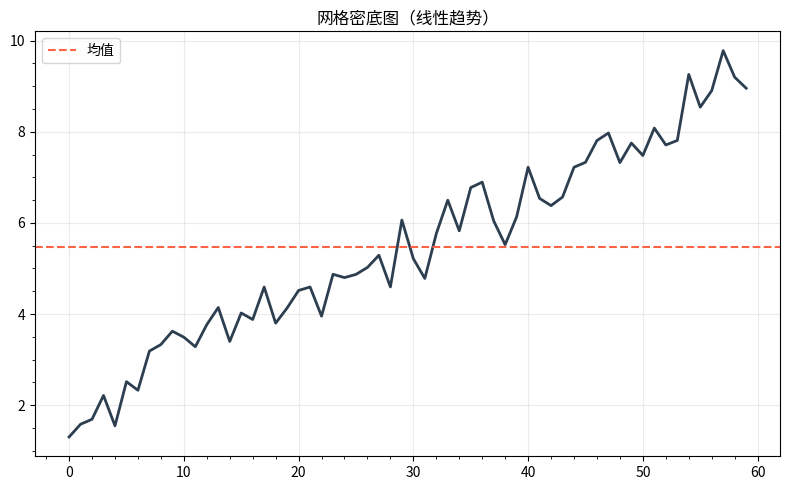

This figure's Python source:
"""网格密底图（线性趋势）
数据可视化示例（matplotlib）。密网格 + 参考线风格化折线。
运行后在当前目录生成 'viz_style-grid_d2'_preview.png。
"""
import matplotlib
matplotlib.use("Agg")
import matplotlib.pyplot as plt
import numpy as np

rng = np.random.default_rng(8)
fig, ax = plt.subplots(figsize=(8, 5))
data = np.array(np.linspace(2, 9, 60) + rng.normal(0, 0.4, 60))
ax.plot(data, color='#2c3e50', linewidth=2)
ax.axhline(data.mean(), ls='--', color='tomato', label='均值')
ax.legend(); ax.minorticks_on(); ax.grid(alpha=0.25)
ax.set_title("网格密底图（线性趋势）")
plt.tight_layout()
plt.savefig("'viz_style-grid_d2'_preview.png", dpi=110)
print("已生成 'viz_style-grid_d2'_preview.png")
